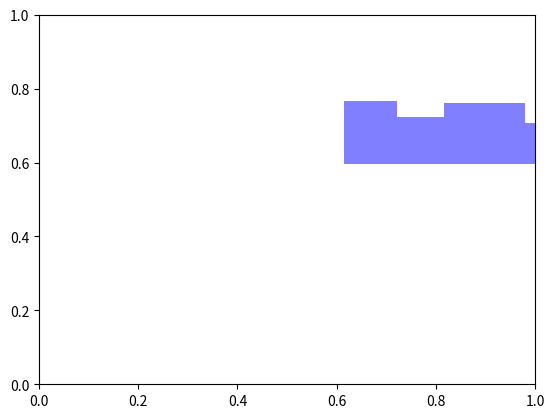

Generate this figure with matplotlib:
import matplotlib.pyplot as plt
import numpy as np

# Define the number of random rectangles
num_rectangles = 5

# Create a figure and axis
fig, ax = plt.subplots()

# Initialize variables for the position of the first rectangle
x = np.random.rand()
y = np.random.rand()

# Generate and draw random rectangles that touch each other
for _ in range(num_rectangles):
    width = np.random.rand() * 0.2  # Random width
    height = np.random.rand() * 0.2  # Random height

    # Create a Rectangle patch and add it to the axis
    rect = plt.Rectangle((x, y), width, height, color='blue', alpha=0.5, linewidth=0)
    ax.add_patch(rect)

    # Update the position of the next rectangle to touch the current one
    x += width  # No need to add spacing, as linewidth is set to 0

# Set axis limits
ax.set_xlim(0, 1)
ax.set_ylim(0, 1)

# Display the plot
plt.show()
